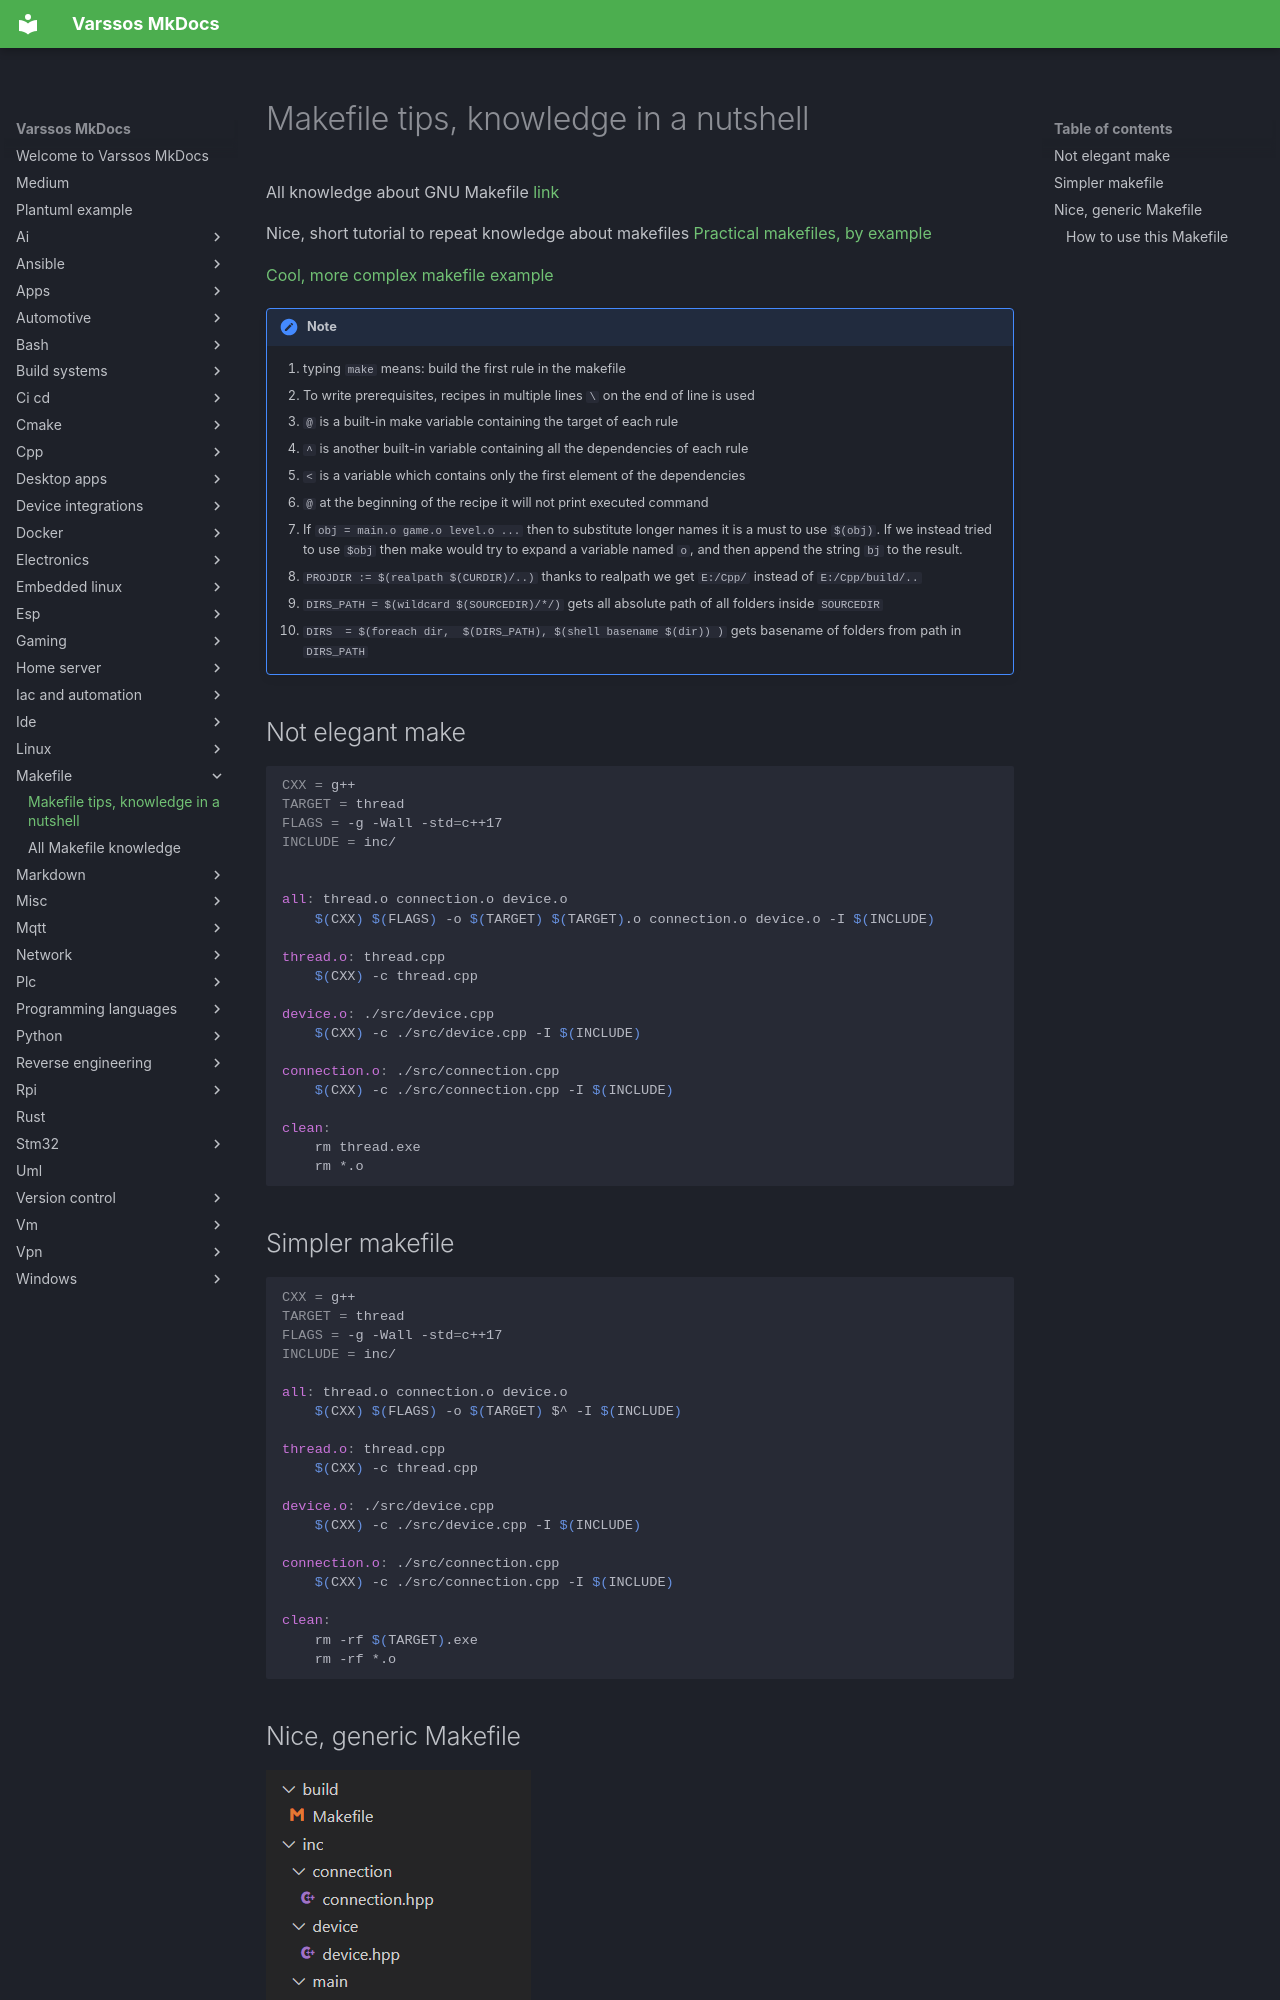

repository: Varssos/varssos-mkdocs · page: makefile/makefile/index.html · generator: mkdocs

# Makefile tips, knowledge in a nutshell

All knowledge about GNU Makefile [link](https://www.gnu.org/software/make/manual/html_node/index.html#SEC_Contents)

Nice, short tutorial to repeat knowledge about makefiles
[Practical makefiles, by example](http://nuclear.mutantstargoat.com/articles/make/)

[Cool, more complex makefile example](https://riptutorial.com/makefile/example/21376/building-from-different-source-folders-to-different-target-folders)

!!! note
    1. typing `make` means: build the first rule in the makefile
    2. To write prerequisites, recipes in multiple lines `\` on the end of line is used
    3. `@` is a built-in make variable containing the target of each rule
    4. `^` is another built-in variable containing all the dependencies of each rule
    5. `<` is a variable which contains only the first element of the dependencies
    6. `@` at the beginning of the recipe it will not print executed command
    7. If `obj = main.o game.o level.o ...` then to substitute longer names it is a must to use `$(obj)`. If we instead tried to use `$obj` then make would try to expand a variable named `o`, and then append the string `bj` to the result.
    8. `PROJDIR := $(realpath $(CURDIR)/..)` thanks to realpath we get `E:/Cpp/` instead of `E:/Cpp/build/..`
    9. `DIRS_PATH = $(wildcard $(SOURCEDIR)/*/)` gets all absolute path of all folders inside `SOURCEDIR`
    10. `DIRS  = $(foreach dir,  $(DIRS_PATH), $(shell basename $(dir)) )` gets basename of folders from path in `DIRS_PATH`

## Not elegant make

```makefile
CXX = g++
TARGET = thread
FLAGS = -g -Wall -std=c++17
INCLUDE = inc/


all: thread.o connection.o device.o
    $(CXX) $(FLAGS) -o $(TARGET) $(TARGET).o connection.o device.o -I $(INCLUDE)

thread.o: thread.cpp
    $(CXX) -c thread.cpp

device.o: ./src/device.cpp
    $(CXX) -c ./src/device.cpp -I $(INCLUDE)

connection.o: ./src/connection.cpp
    $(CXX) -c ./src/connection.cpp -I $(INCLUDE)

clean: 
    rm thread.exe
    rm *.o
```

## Simpler makefile

```makefile
CXX = g++
TARGET = thread
FLAGS = -g -Wall -std=c++17
INCLUDE = inc/

all: thread.o connection.o device.o
    $(CXX) $(FLAGS) -o $(TARGET) $^ -I $(INCLUDE)

thread.o: thread.cpp
    $(CXX) -c thread.cpp

device.o: ./src/device.cpp
    $(CXX) -c ./src/device.cpp -I $(INCLUDE)

connection.o: ./src/connection.cpp
    $(CXX) -c ./src/connection.cpp -I $(INCLUDE)

clean: 
    rm -rf $(TARGET).exe
    rm -rf *.o
```
